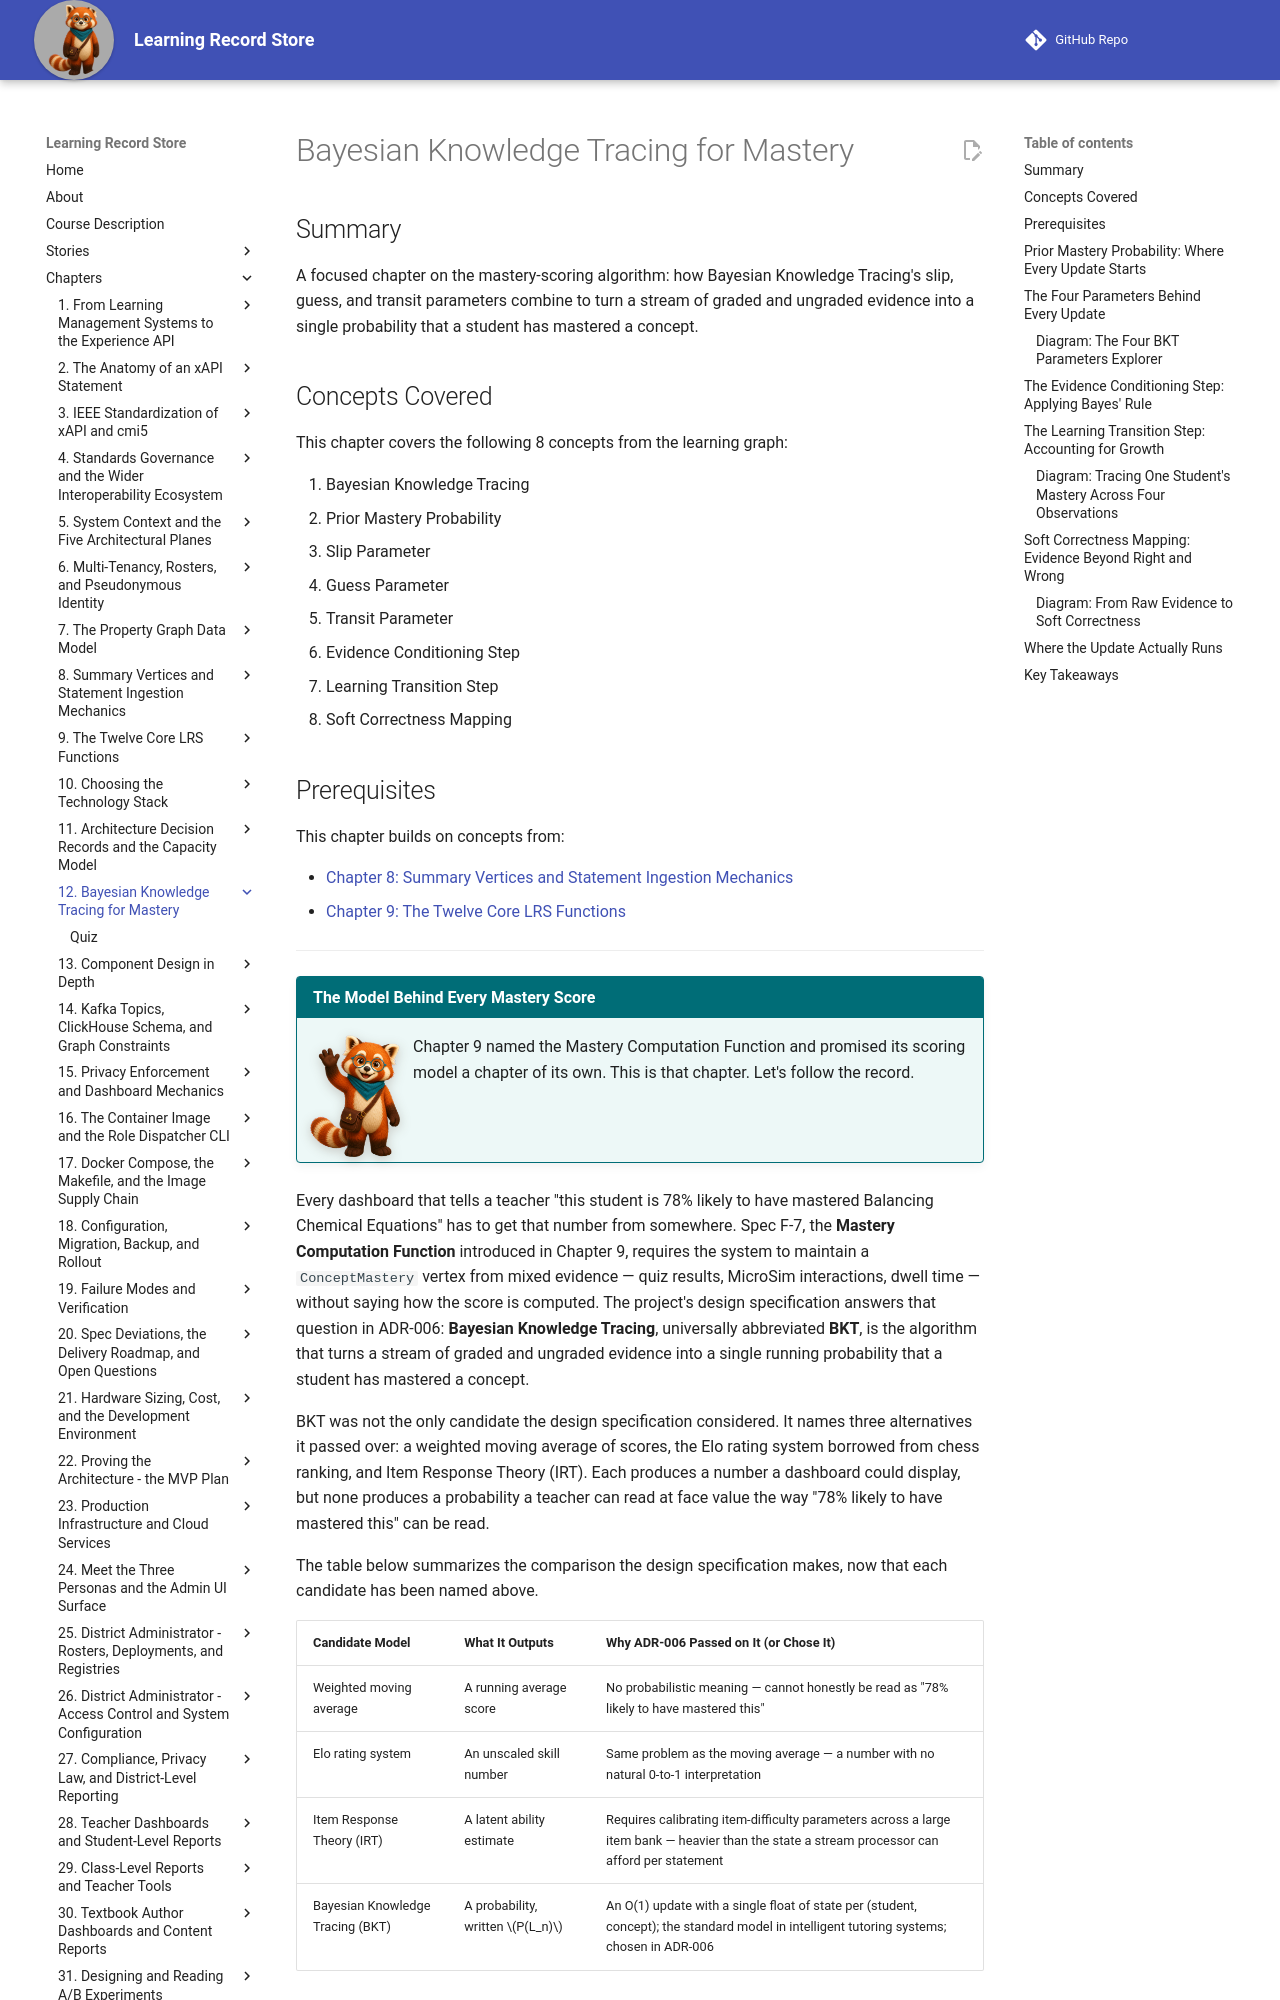

repository: dmccreary/learning-record-store · page: chapters/12-bayesian-knowledge-tracing/index.html · generator: mkdocs

---
title: Bayesian Knowledge Tracing for Mastery
description: How the LRS's Bayesian Knowledge Tracing model turns graded and ungraded xAPI evidence into a single mastery probability, using the prior, slip, guess, and transit parameters and the two-step conditioning-and-transition update.
generated_by: claude skill chapter-content-generator
date: 2026-07-17 08:41:28
version: 0.09
---

# Bayesian Knowledge Tracing for Mastery

## Summary

A focused chapter on the mastery-scoring algorithm: how Bayesian Knowledge Tracing's slip, guess, and transit parameters combine to turn a stream of graded and ungraded evidence into a single probability that a student has mastered a concept.

## Concepts Covered

This chapter covers the following 8 concepts from the learning graph:

1. Bayesian Knowledge Tracing
2. Prior Mastery Probability
3. Slip Parameter
4. Guess Parameter
5. Transit Parameter
6. Evidence Conditioning Step
7. Learning Transition Step
8. Soft Correctness Mapping

## Prerequisites

This chapter builds on concepts from:

- [Chapter 8: Summary Vertices and Statement Ingestion Mechanics](../08-summary-vertices-ingestion/index.md)
- [Chapter 9: The Twelve Core LRS Functions](../09-twelve-core-lrs-functions/index.md)

---

!!! mascot-welcome "The Model Behind Every Mastery Score"
    ![Rowan waving welcome](../../img/mascot/welcome.png){ class="mascot-admonition-img" }
    Chapter 9 named the Mastery Computation Function and promised its scoring model a chapter of its own. This is that chapter. Let's follow the record.

Every dashboard that tells a teacher "this student is 78% likely to have mastered Balancing Chemical Equations" has to get that number from somewhere. Spec F-7, the **Mastery Computation Function** introduced in Chapter 9, requires the system to maintain a `ConceptMastery` vertex from mixed evidence — quiz results, MicroSim interactions, dwell time — without saying how the score is computed. The project's design specification answers that question in ADR-006: **Bayesian Knowledge Tracing**, universally abbreviated **BKT**, is the algorithm that turns a stream of graded and ungraded evidence into a single running probability that a student has mastered a concept.

BKT was not the only candidate the design specification considered. It names three alternatives it passed over: a weighted moving average of scores, the Elo rating system borrowed from chess ranking, and Item Response Theory (IRT). Each produces a number a dashboard could display, but none produces a probability a teacher can read at face value the way "78% likely to have mastered this" can be read.

The table below summarizes the comparison the design specification makes, now that each candidate has been named above.

| Candidate Model | What It Outputs | Why ADR-006 Passed on It (or Chose It) |
|---|---|---|
| Weighted moving average | A running average score | No probabilistic meaning — cannot honestly be read as "78% likely to have mastered this" |
| Elo rating system | An unscaled skill number | Same problem as the moving average — a number with no natural 0-to-1 interpretation |
| Item Response Theory (IRT) | A latent ability estimate | Requires calibrating item-difficulty parameters across a large item bank — heavier than the state a stream processor can afford per statement |
| Bayesian Knowledge Tracing (BKT) | A probability, written \(P(L_n)\) | An O(1) update with a single float of state per (student, concept); the standard model in intelligent tutoring systems; chosen in ADR-006 |

BKT wins on exactly the three grounds that table's last row names: its update touches only one number per (student, concept) pair, which is what lets a stream processor handling thousands of statements a second afford to run it on every single one; it is the model intelligent tutoring systems have used for decades, so its parameters are well studied; and its output is honestly a probability, not a score that merely happens to sit between 0 and 100.
